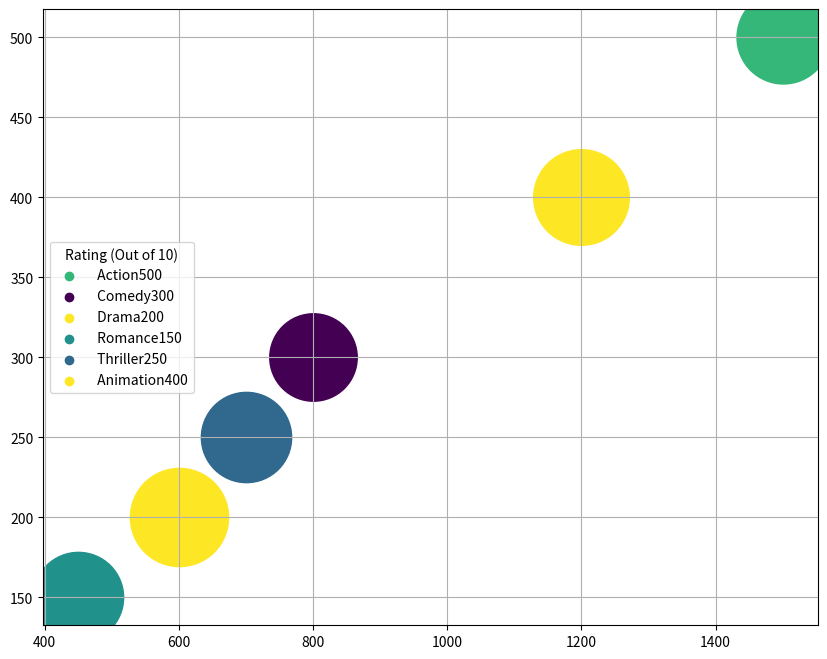

Source code (Python): (Note: this script raises an exception after producing the figure.)
import matplotlib.pyplot as plt
from matplotlib.cm import ScalarMappable
from matplotlib.colors import Normalize
import numpy as np
from matplotlib.cm import get_cmap


# Given data 
data_string = "Genre,Box Office Revenue (Million $),Number of Theaters,Rating (Out of 10),Cultural Impact (Score)\n Action,1500,500,7.5,8\n Comedy,800,300,6.5,6\n Drama,600,200,8.5,9\n Romance,450,150,7,7.5\n Thriller,700,250,7,7\n Animation,1200,400,8,9"

# Parse the string data into a numpy array and separate labels
data_lines = data_string.split("\n")
data_labels = data_lines[0].split(",")[1:]
line_labels = [line.split(",")[0] + line.split(",")[2] for line in data_lines[1:]]
data = np.array([line.split(",")[1:] for line in data_lines[1:]], dtype=float)

# Normalize the colors
c_norm = Normalize(vmin=min(data[:, 3]), vmax=max(data[:, 3]))

# Begin figure and set the size
fig = plt.figure(figsize=(10, 8))
ax = fig.add_subplot(111)
cmap = get_cmap("viridis")
# Iterate on the data and plot
for i, line_label in enumerate(line_labels):
    ax.scatter(data[i, 0], data[i, 1],  c=cmap(c_norm(data[i, 3])),
               s=600 + 4400 * (data[i, 2] / max(data[:, 2])), label=None)
    ax.scatter([], [], color=cmap(c_norm(data[i, 3])), label=line_label)

ax.legend(title=data_labels[2], loc='center left')
ax.grid(True)

# Add a color bar
sm = ScalarMappable(norm=c_norm, cmap='viridis')
plt.colorbar(sm, label=data_labels[3])

plt.xlabel(data_labels[0])
plt.ylabel(data_labels[1])
plt.title("Box Office Revenue and Cultural Impact by Film Genre")

fig.tight_layout()
plt.savefig("/cpfs01/user/yehancheng/workspace/datasets/SimChartV2/demo/bubble/png/349_202312311429.png")

plt.clf()
